Run: headless pygame with SDL's dummy video driver; simulated clock (each Clock.tick advances the game by its frame time, no real sleeping); random seed 0; keys injected as events and as key.get_pressed() state; mouse plan: one left click at the window centre at the start of phase 2, then a move to the lower-right quarter at the start of phase 3.
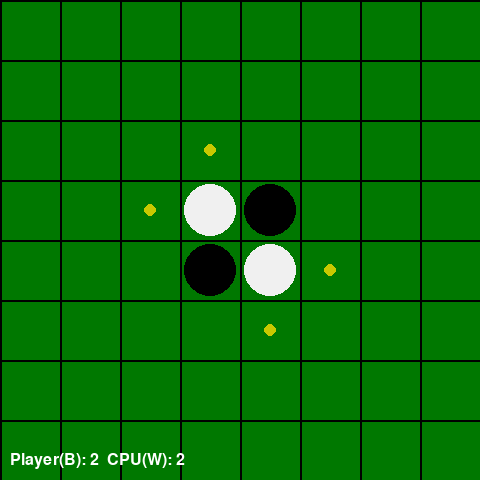
Frame 1 of 4 · flips 1–60 · no input
Frame 2 of 4 · flips 61–180 · clicked the window centre · tapped SPACE, RETURN · held RIGHT (→), D · screen unchanged from frame 1, image omitted
Frame 3 of 4 · flips 181–300 · moved the mouse to the lower-right quarter · held DOWN (↓), S · screen unchanged from frame 2, image omitted
Frame 4 of 4 · flips 301–420 · held LEFT (←), A, UP (↑), W · screen unchanged from frame 3, image omitted

The pygame program that drew these frames:

import pygame

# --- 定数設定 ---
BOARD_SIZE = 8
CELL_SIZE = 60
WINDOW_SIZE = BOARD_SIZE * CELL_SIZE

EMPTY = 0
BLACK = 1   # プレイヤー
WHITE = -1  # コンピューター

BG_COLOR = (0, 120, 0)
GRID_COLOR = (0, 0, 0)
BLACK_COLOR = (0, 0, 0)
WHITE_COLOR = (240, 240, 240)
HINT_COLOR = (200, 200, 0)

FPS = 60

DIRECTIONS = [
    (-1, -1), (-1, 0), (-1, 1),
    (0, -1),          (0, 1),
    (1, -1),  (1, 0), (1, 1)
]


# --- 盤面関連ロジック ---

def create_board():
    board = [[EMPTY for _ in range(BOARD_SIZE)] for _ in range(BOARD_SIZE)]
    mid = BOARD_SIZE // 2
    board[mid - 1][mid - 1] = WHITE
    board[mid][mid] = WHITE
    board[mid - 1][mid] = BLACK
    board[mid][mid - 1] = BLACK
    return board


def in_bounds(x, y):
    return 0 <= x < BOARD_SIZE and 0 <= y < BOARD_SIZE


def get_flips(board, x, y, color):
    if board[y][x] != EMPTY:
        return []

    flips = []
    for dx, dy in DIRECTIONS:
        nx, ny = x + dx, y + dy
        temp = []
        while in_bounds(nx, ny) and board[ny][nx] == -color:
            temp.append((nx, ny))
            nx += dx
            ny += dy
        if in_bounds(nx, ny) and board[ny][nx] == color and temp:
            flips.extend(temp)
    return flips


def get_valid_moves(board, color):
    moves = []
    for y in range(BOARD_SIZE):
        for x in range(BOARD_SIZE):
            flips = get_flips(board, x, y, color)
            if flips:
                moves.append((x, y))
    return moves


def apply_move(board, x, y, color):
    flips = get_flips(board, x, y, color)
    if not flips:
        return False
    board[y][x] = color
    for fx, fy in flips:
        board[fy][fx] = color
    return True


def count_discs(board):
    black = sum(cell == BLACK for row in board for cell in row)
    white = sum(cell == WHITE for row in board for cell in row)
    return black, white


# --- AI（コンピューター） ---

def ai_choose_move(board, color):
    valid_moves = get_valid_moves(board, color)
    if not valid_moves:
        return None

    best_move = None
    best_score = -1
    for x, y in valid_moves:
        flips = get_flips(board, x, y, color)
        score = len(flips)
        if score > best_score:
            best_score = score
            best_move = (x, y)
    return best_move


# --- 描画関連 ---

def draw_board(screen, board, valid_moves, font, game_over, msg):
    screen.fill(BG_COLOR)

    # グリッド
    for i in range(BOARD_SIZE + 1):
        pygame.draw.line(
            screen, GRID_COLOR,
            (i * CELL_SIZE, 0),
            (i * CELL_SIZE, WINDOW_SIZE), 2
        )
        pygame.draw.line(
            screen, GRID_COLOR,
            (0, i * CELL_SIZE),
            (WINDOW_SIZE, i * CELL_SIZE), 2
        )

    # 石
    for y in range(BOARD_SIZE):
        for x in range(BOARD_SIZE):
            cell = board[y][x]
            if cell != EMPTY:
                cx = x * CELL_SIZE + CELL_SIZE // 2
                cy = y * CELL_SIZE + CELL_SIZE // 2
                color = BLACK_COLOR if cell == BLACK else WHITE_COLOR
                pygame.draw.circle(screen, color, (cx, cy), CELL_SIZE // 2 - 4)

    # 打てる場所のハイライト
    for x, y in valid_moves:
        cx = x * CELL_SIZE + CELL_SIZE // 2
        cy = y * CELL_SIZE + CELL_SIZE // 2
        pygame.draw.circle(screen, HINT_COLOR, (cx, cy), 6)

    # スコア
    black_count, white_count = count_discs(board)
    info_text = f"Player(B): {black_count}  CPU(W): {white_count}"
    text_surf = font.render(info_text, True, (255, 255, 255))
    screen.blit(text_surf, (10, WINDOW_SIZE - 28))

    # ゲームオーバー表示
    if game_over and msg:
        text_surf2 = font.render(msg, True, (255, 255, 0))
        screen.blit(text_surf2, (10, 10))


def pos_to_cell(pos):
    x, y = pos
    cx = x // CELL_SIZE
    cy = y // CELL_SIZE
    if in_bounds(cx, cy):
        return cx, cy
    return None


# --- メインループ ---

def main():
    pygame.init()
    # Web では SCALED を付けておくと扱いやすい
    screen = pygame.display.set_mode((WINDOW_SIZE, WINDOW_SIZE), pygame.SCALED)
    pygame.display.set_caption("Othello (Web, Player vs CPU)")
    clock = pygame.time.Clock()
    font = pygame.font.Font(None, 24)

    board = create_board()
    current_color = BLACK
    running = True
    game_over = False
    game_over_msg = ""

    while running:
        clock.tick(FPS)

        player_moves = get_valid_moves(board, BLACK)
        cpu_moves = get_valid_moves(board, WHITE)

        if not game_over and not player_moves and not cpu_moves:
            game_over = True
            black_count, white_count = count_discs(board)
            if black_count > white_count:
                game_over_msg = "Game Over: Player Wins!"
            elif white_count > black_count:
                game_over_msg = "Game Over: CPU Wins!"
            else:
                game_over_msg = "Game Over: Draw!"

        for event in pygame.event.get():
            if event.type == pygame.QUIT:
                # ブラウザではウィンドウは閉じないが、ループは抜ける
                running = False

            if game_over:
                continue

            if current_color == BLACK and event.type == pygame.MOUSEBUTTONDOWN and event.button == 1:
                cell = pos_to_cell(event.pos)
                if cell:
                    x, y = cell
                    if apply_move(board, x, y, BLACK):
                        current_color = WHITE

        # CPU 手番
        if not game_over and current_color == WHITE:
            move = ai_choose_move(board, WHITE)
            if move:
                x, y = move
                apply_move(board, x, y, WHITE)
            current_color = BLACK

        valid_moves = get_valid_moves(board, current_color) if not game_over else []
        draw_board(screen, board, valid_moves, font, game_over, game_over_msg)

        pygame.display.flip()

    # ブラウザ環境では pygame.quit() だけで十分
    pygame.quit()


# PyScript の py-game では、モジュール読み込み時に main() を呼ぶ必要がある
if __name__ == "__main__":
    main()
else:
    # py-game から読み込まれた場合も main を起動
    main()
    
